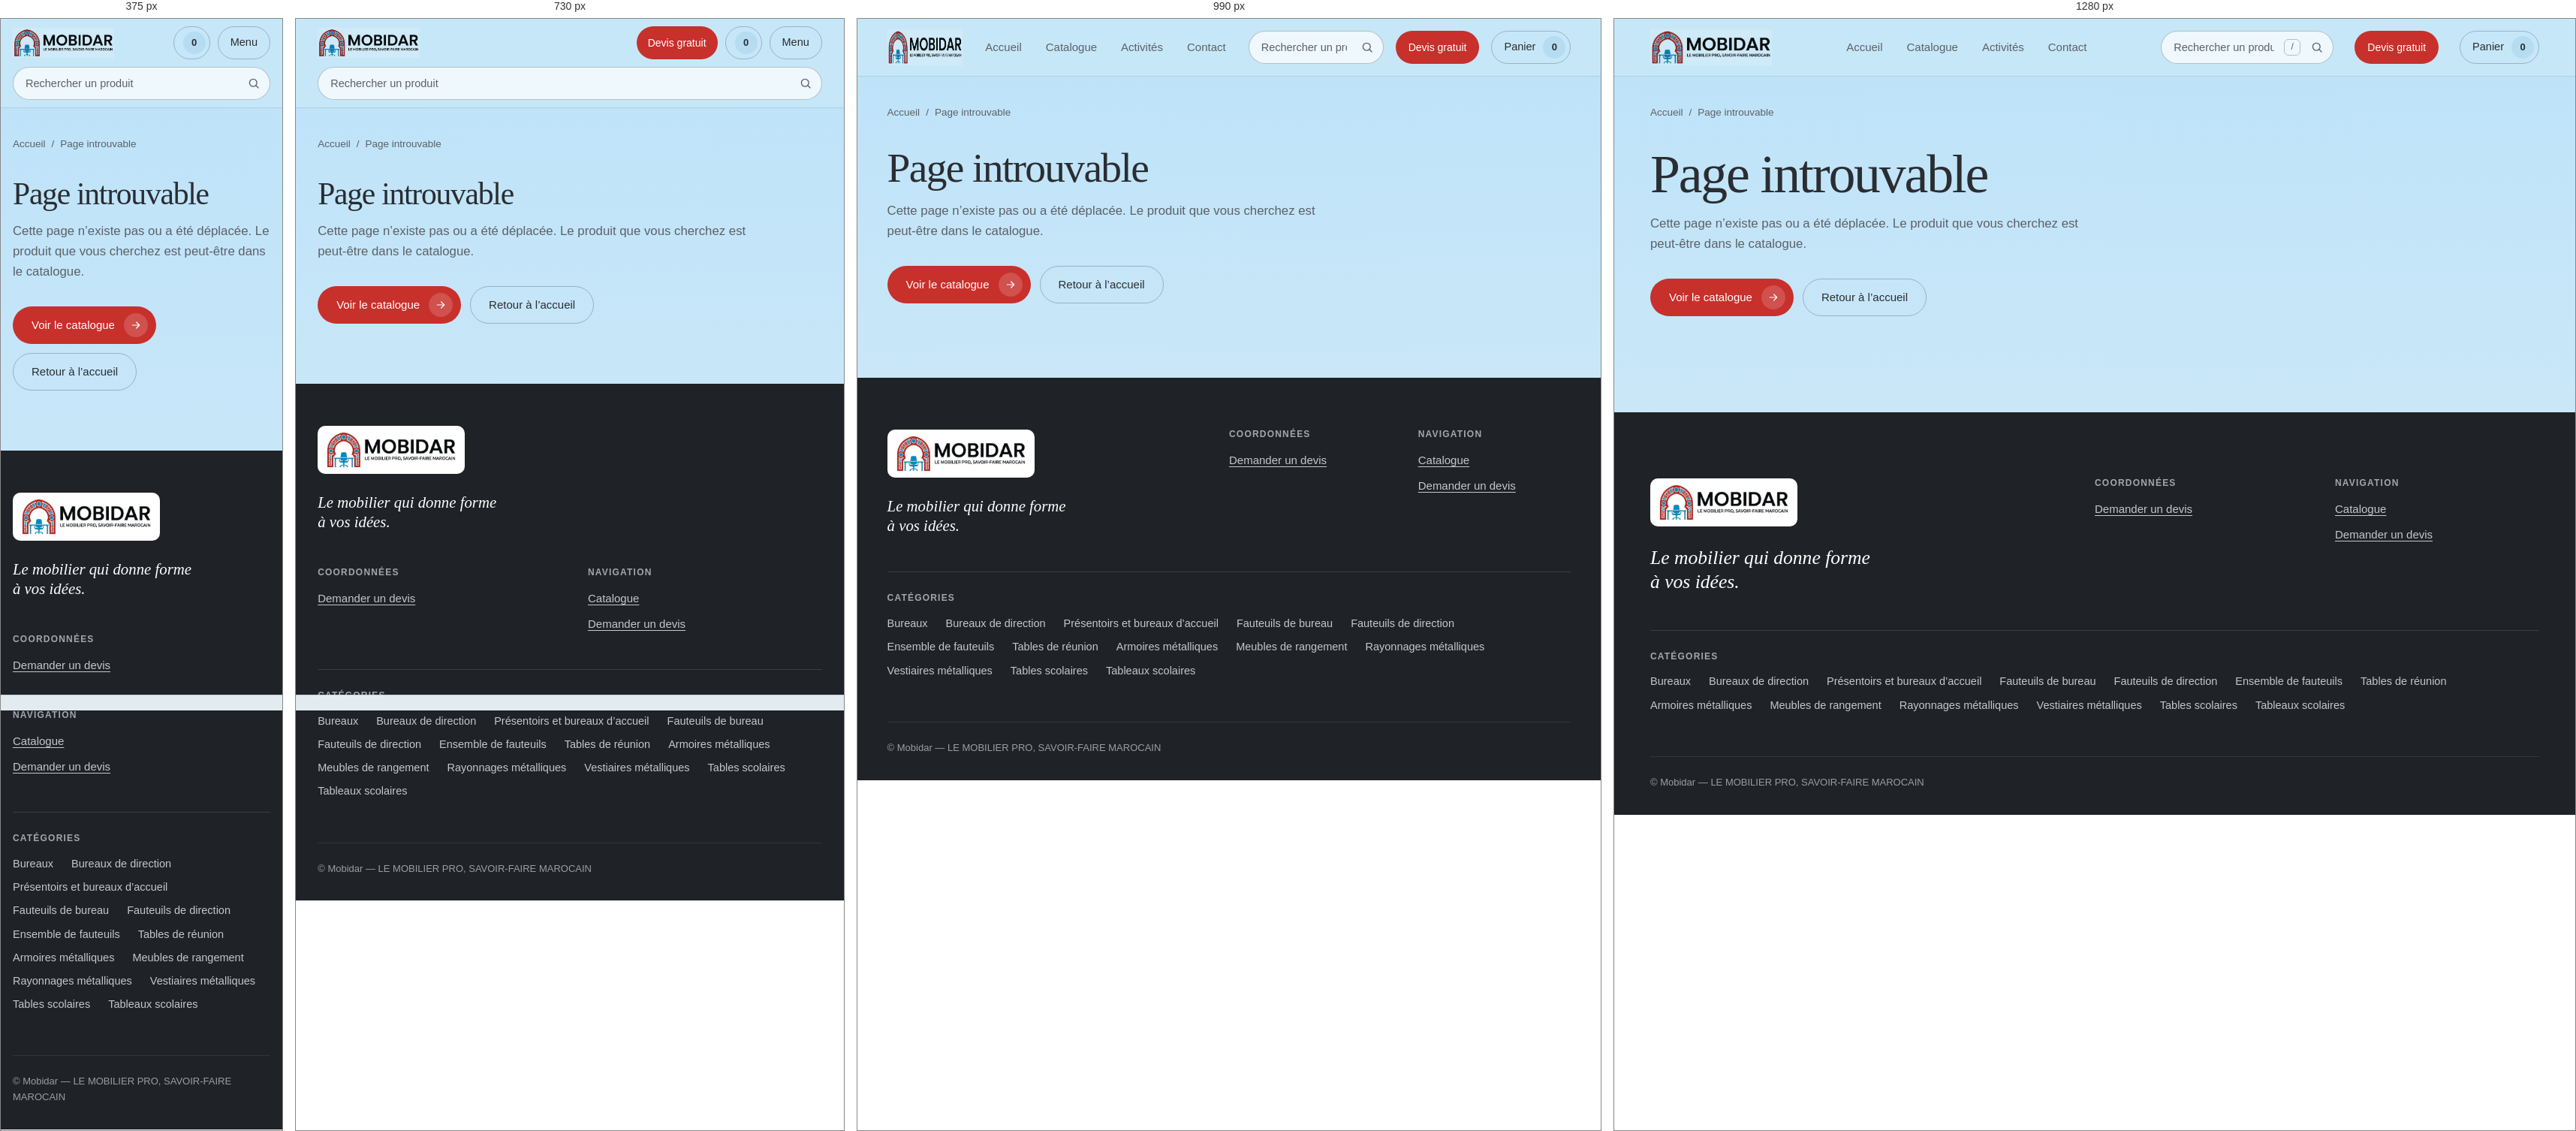
Rendered at 375 px, 730 px, 990 px and 1280 px, left to right.

<!-- file: 404.html -->
<!doctype html>
<html lang="fr">
<head>
<meta charset="utf-8">
<meta name="viewport" content="width=device-width, initial-scale=1">
<meta name="theme-color" content="#C9E7F8">
<title>Page introuvable | Mobidar</title>
<meta name="description" content="Cette page n’existe pas ou a été déplacée.">
<meta name="robots" content="noindex, follow">
<meta property="og:type" content="website">
<meta property="og:site_name" content="Mobidar">
<meta property="og:title" content="Page introuvable | Mobidar">
<meta property="og:description" content="Cette page n’existe pas ou a été déplacée.">
<meta property="og:image" content="https://www.mobidar.ma/assets/og-mobidar.png">
<meta property="og:image:width" content="1200"><meta property="og:image:height" content="630">
<meta property="og:locale" content="fr_MA">
<meta name="twitter:card" content="summary_large_image">
<link rel="icon" href="/favicon-mobidar.png" type="image/png"><link rel="apple-touch-icon" href="/apple-touch-icon-mobidar.png">
<link rel="preconnect" href="https://fonts.googleapis.com">
<link rel="preconnect" href="https://fonts.gstatic.com" crossorigin>
<link href="https://fonts.googleapis.com/css2?family=Newsreader:ital,opsz,wght@0,6..72,400;0,6..72,500;1,6..72,400;1,6..72,500&family=Hanken+Grotesk:wght@400;500;600&display=swap" rel="stylesheet">
<link rel="stylesheet" href="/assets/site.css?v=20261014">
</head>
<body>
<a class="skip" href="#contenu" id="skip">Aller au contenu</a>

<header class="site-head">
  <div class="wrap head-grid">
    <a class="brand" href="/" data-go="home" aria-label="Mobidar, retour à l’accueil"><img src="/assets/logo-mobidar.jpg" width="1015" height="300" alt="MOBIDAR — Le mobilier pro, savoir-faire marocain"></a>
    <nav class="nav" id="nav" aria-label="Navigation principale">
      <a href="/" data-go="home" data-nav="home">Accueil</a>
      <a href="/catalogue/" data-go="catalog" data-cat="tous" data-nav="catalog">Catalogue</a>
      <a href="/#activites" data-go="home" data-scroll="activites" data-nav="activites">Activités</a>
      <a href="/#contact" data-go="home" data-scroll="contact" data-nav="contact">Contact</a>
    </nav>
    <form class="search" id="searchForm" role="search" action="/catalogue/">
      <label class="sr" for="q">Rechercher un produit</label>
      <input id="q" name="q" type="search" placeholder="Rechercher un produit" autocomplete="off" aria-keyshortcuts="/">
      <span class="kbd" aria-hidden="true">/</span>
      <button type="submit" aria-label="Lancer la recherche"><svg width="18" height="18" viewBox="0 0 24 24" fill="none" stroke="currentColor" stroke-width="1.8" stroke-linecap="round" aria-hidden="true"><circle cx="11" cy="11" r="6.5"/><path d="M20 20l-4.2-4.2"/></svg></button>
    </form>
    <a class="btn btn-red btn-sm head-quote" href="/panier/" data-go="cart">Devis gratuit</a>
    <button type="button" class="cart-btn" data-go="cart" id="cartBtn" aria-label="Panier, 0 produit">
      <span class="lbl">Panier</span><span class="badge" id="badge" aria-hidden="true">0</span>
    </button>
    <button type="button" class="menu-btn" id="menuBtn" aria-expanded="false" aria-controls="nav">Menu</button>
  </div>
</header>

<main id="contenu" tabindex="-1"><div id="app" data-view="notfound"><div class="wrap page"><nav class="crumbs" aria-label="Fil d’Ariane"><a href="/" data-go="home">Accueil</a><span aria-hidden="true">/</span><span>Page introuvable</span></nav>
    <h1>Page introuvable</h1><p class="sub">Cette page n’existe pas ou a été déplacée. Le produit que vous cherchez est peut-être dans le catalogue.</p>
    <div class="cta" style="display:flex;flex-wrap:wrap;gap:12px;margin-top:32px"><a class="btn btn-red" href="/catalogue/" data-go="catalog" data-cat="tous">Voir le catalogue <span class="ic"><svg width="16" height="16" viewBox="0 0 24 24" fill="none" stroke="currentColor" stroke-width="1.8" stroke-linecap="round" stroke-linejoin="round" aria-hidden="true"><path d="M5 12h14M13 6l6 6-6 6"></path></svg></span></a><a class="btn btn-ghost" href="/" data-go="home">Retour à l’accueil</a></div></div></div></main>

<footer class="foot" id="footer"><div class="wrap"><div class="cols">
    <div><a class="brand" href="/" data-go="home" aria-label="Mobidar, retour à l’accueil"><img src="/assets/logo-mobidar.jpg" width="1015" height="300" alt="Mobidar"></a>
      <p class="tag">Le mobilier qui donne forme à vos idées.</p></div>
    <div><h2>Coordonnées</h2><ul><li><a class="linklike" href="/panier/" data-go="cart">Demander un devis</a></li></ul></div>
    <div><h2>Navigation</h2><ul><li><a class="linklike" href="/catalogue/" data-go="catalog" data-cat="tous">Catalogue</a></li><li><a class="linklike" href="/panier/" data-go="cart">Demander un devis</a></li></ul></div>
  </div>
  <nav class="foot-cats" aria-label="Catégories"><h2>Catégories</h2><ul><li><a href="/catalogue/bureaux/" data-go="catalog" data-cat="bureaux">Bureaux</a></li><li><a href="/catalogue/bureaux-direction/" data-go="catalog" data-cat="bureaux-direction">Bureaux de direction</a></li><li><a href="/catalogue/presentoirs/" data-go="catalog" data-cat="presentoirs">Présentoirs et bureaux d’accueil</a></li><li><a href="/catalogue/fauteuils-bureau/" data-go="catalog" data-cat="fauteuils-bureau">Fauteuils de bureau</a></li><li><a href="/catalogue/fauteuils-direction/" data-go="catalog" data-cat="fauteuils-direction">Fauteuils de direction</a></li><li><a href="/catalogue/ensembles-fauteuils/" data-go="catalog" data-cat="ensembles-fauteuils">Ensemble de fauteuils</a></li><li><a href="/catalogue/tables-reunion/" data-go="catalog" data-cat="tables-reunion">Tables de réunion</a></li><li><a href="/catalogue/armoires-metal/" data-go="catalog" data-cat="armoires-metal">Armoires métalliques</a></li><li><a href="/catalogue/meubles-rangement/" data-go="catalog" data-cat="meubles-rangement">Meubles de rangement</a></li><li><a href="/catalogue/rayonnages-metalliques/" data-go="catalog" data-cat="rayonnages-metalliques">Rayonnages métalliques</a></li><li><a href="/catalogue/vestiaires-metalliques/" data-go="catalog" data-cat="vestiaires-metalliques">Vestiaires métalliques</a></li><li><a href="/catalogue/tables-scolaires/" data-go="catalog" data-cat="tables-scolaires">Tables scolaires</a></li><li><a href="/catalogue/tableaux-scolaires/" data-go="catalog" data-cat="tableaux-scolaires">Tableaux scolaires</a></li></ul></nav><div class="legal"><span>© Mobidar — LE MOBILIER PRO, SAVOIR-FAIRE MAROCAIN</span></div></div></footer>
<div class="toast" id="toast" role="status" aria-live="polite"></div>
<div class="buybar" id="buybar" aria-hidden="true"></div>

<script src="/assets/site.js?v=20261014" defer></script>
</body>
</html>


/* @media block from site.css */
@media (hover:hover) and (min-width:1081px){.search input{padding-right:74px}.kbd{display:grid;position:absolute;right:44px;width:22px;height:22px;place-items:center;border:1px solid var(--line-2);border-radius:6px;font-size:12px;color:var(--muted);pointer-events:none}.search input:focus~.kbd,.search input:not(:placeholder-shown)~.kbd{display:none}}

/* @media block from site.css */
@media (max-width:900px){ .buybar{display:flex} body.has-buybar .toast{bottom:88px} body.has-buybar .foot{padding-bottom:110px} }

/* @media block from site.css */
@media (max-width:1080px){
  .search input{width:180px}
  .head-grid{gap:16px}
}

/* @media block from site.css */
@media (max-width:900px){
  :root{--head-h:64px}
  .head-grid{grid-template-columns:1fr auto auto auto;gap:10px;padding-block:10px}
  .head-quote{height:40px;padding:0 14px}
  .brand img{height:40px}
  .menu-btn{display:inline-flex;align-items:center}
  .search{grid-column:1/-1;grid-row:2}
  .search input{width:100%}
  .nav{display:none;grid-column:1/-1;flex-direction:column;justify-self:stretch;gap:0;padding:4px 0 8px}
  .nav.open{display:flex}
  .nav a{text-align:left;padding:14px 4px;border-radius:0;border-top:1px solid var(--line);font-size:16px;color:var(--ink)}
  .nav a:hover{background:transparent}
  .nav a[aria-current="page"]::after{left:auto;right:6px;top:50%;bottom:auto;margin-top:-2px}
  .cart-btn .lbl{display:none}
  .cart-btn{padding:0 5px 0 12px}
  .hero-grid,.cats,.acts,.pdp,.cart-layout{grid-template-columns:1fr}
  .cats-aside,.acts-aside,.pdp-info,.panel{position:static}
  .cats-preview{display:none}
  .manifesto ul{grid-template-columns:1fr}
  .steps{grid-template-columns:1fr 1fr}
  .steps li:nth-child(3){padding-left:0;border-left:0}
  .steps li:nth-child(n+3){border-top:1px solid var(--line);margin-top:24px}
  .manifesto li,.manifesto li:first-child,.manifesto li:last-child{padding:24px 0}
  .manifesto li+li{border-left:0;border-top:1px solid var(--line)}
  .cta-band .in{grid-template-columns:1fr;align-items:start}
  .foot .cols{grid-template-columns:1fr 1fr}
  .foot .cols>div:first-child{grid-column:1/-1}
}

/* @media block from site.css */
@media (max-width:560px){
  body{font-size:16px}
  .head-quote{display:none}
  .head-grid{grid-template-columns:1fr auto auto}
  .tiles{grid-template-columns:1fr 1fr;gap:12px}
  .tile .tl{flex-direction:column;gap:2px;padding:10px 12px 12px}
  .tile .nm{font-size:14px}
  .hero .cta .btn{flex:1 1 100%}
  .section-head{flex-direction:column;align-items:start}
  .grid{grid-template-columns:1fr 1fr;gap:32px 14px}
  .card h3{font-size:15px}
  .card .desc{display:none}
  .card .price{font-size:15.5px}
  .card .actions .btn-ghost{display:none}
  .card .actions .btn{flex:1;padding:0 10px}
  .acts li{grid-template-columns:1fr;gap:16px}
  .steps{grid-template-columns:1fr}
  .steps li,.steps li+li{padding:24px 0 4px;border-left:0}
  .steps li+li{border-top:1px solid var(--line);margin-top:0}
  .result-line{flex-direction:column;align-items:start}
  .pager strong{white-space:normal}
  .two{grid-template-columns:1fr}
  .line{grid-template-columns:80px 1fr}
  .line .sum{grid-column:2;text-align:left}
  .foot .cols{grid-template-columns:1fr}
  .buy .btn{flex:1 1 100%}
}